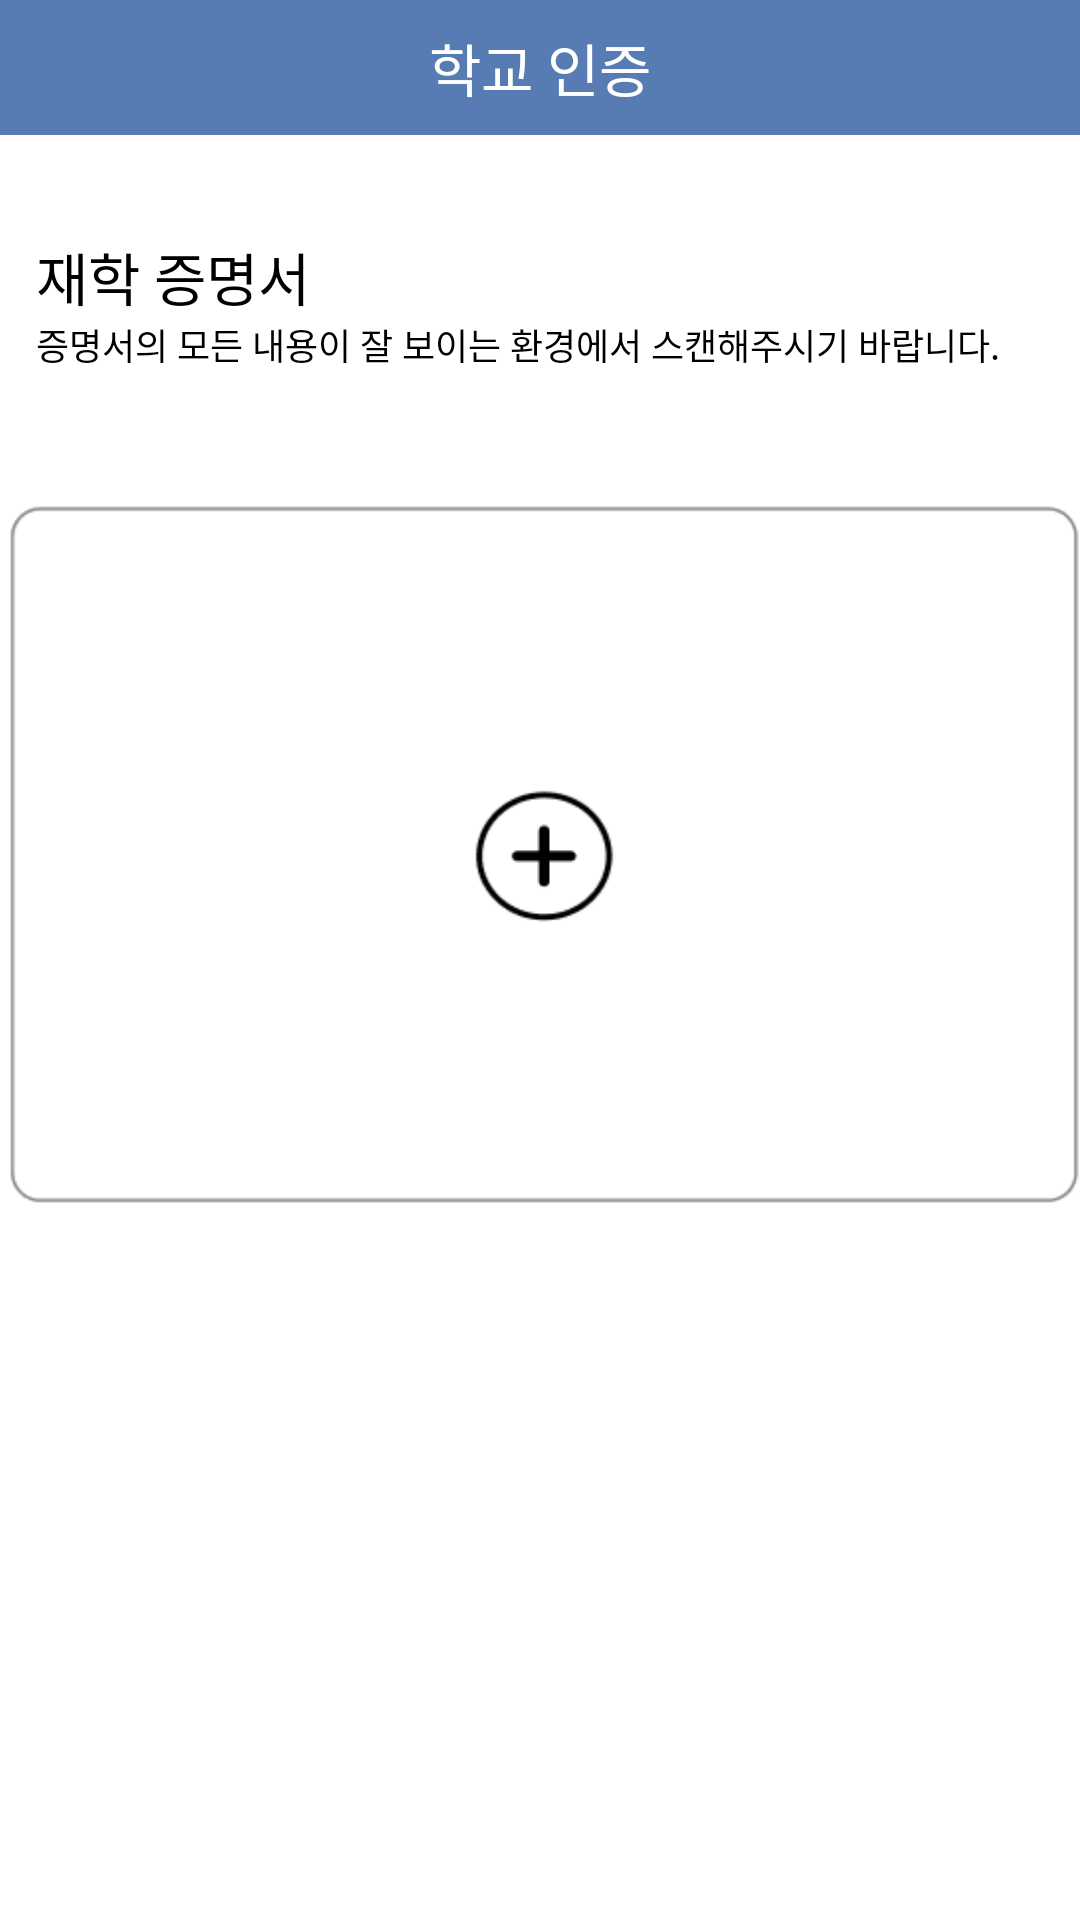

Reconstruct the res/layout file that produces this screen, plus the resources it refers to.
<!-- AndroidManifest.xml: application theme Theme.SungkyulFriends -->
<!-- res/layout/activity_certificate_of_enrollment.xml -->
<?xml version="1.0" encoding="utf-8"?>
<androidx.constraintlayout.widget.ConstraintLayout xmlns:android="http://schemas.android.com/apk/res/android"
    xmlns:app="http://schemas.android.com/apk/res-auto"
    xmlns:tools="http://schemas.android.com/tools"
    android:layout_width="match_parent"
    android:layout_height="match_parent"
    tools:context=".SchoolCheck.certificate_of_enrollment">

    <LinearLayout
        android:layout_width="match_parent"
        android:layout_height="45dp"
        app:layout_constraintTop_toTopOf="parent"
        android:id="@+id/topPanel"
        android:background="#577CB3"
        android:gravity="center_vertical"
        android:orientation="horizontal"
        android:paddingRight="50dp">

        <ImageView
            android:id="@+id/back_arrow"
            android:layout_width="50dp"
            android:layout_height="match_parent"
            android:scaleType="center"
            android:src="@drawable/ic_arrow_left_white" />

        <TextView
            android:layout_width="0dp"
            android:layout_height="wrap_content"
            android:layout_weight="1"
            android:gravity="center"
            android:text="학교 인증"
            android:textColor="@android:color/white"
            android:textSize="19dp" />

    </LinearLayout>

    <TextView
        android:id="@+id/text_1"
        android:layout_width="wrap_content"
        android:layout_height="wrap_content"
        android:text="재학 증명서"
        android:textSize="19dp"
        android:textColor="@color/black"
        app:layout_constraintTop_toBottomOf="@id/topPanel"
        app:layout_constraintLeft_toLeftOf="parent"
        android:layout_marginTop="33dp"
        android:layout_marginLeft="12dp"/>

    <TextView
        android:id="@+id/text_2"
        android:layout_width="wrap_content"
        android:layout_height="wrap_content"
        android:layout_marginLeft="12dp"
        android:text="증명서의 모든 내용이 잘 보이는 환경에서 스캔해주시기 바랍니다."
        android:textColor="@color/black"
        android:textSize="12dp"
        app:layout_constraintLeft_toLeftOf="parent"
        app:layout_constraintTop_toBottomOf="@id/text_1"
        tools:ignore="TextSizeCheck" />

    <ImageButton
        android:layout_width="363dp"
        android:layout_height="237dp"
        android:layout_marginTop="42dp"
        android:background="@drawable/add_button"
        app:layout_constraintLeft_toLeftOf="parent"
        app:layout_constraintRight_toRightOf="parent"
        app:layout_constraintTop_toBottomOf="@id/text_2"
        tools:ignore="SpeakableTextPresentCheck" />


</androidx.constraintlayout.widget.ConstraintLayout>
<!-- resources referenced by this layout -->
<resources>
  <!-- drawable add_button: png bitmap (drawable, 3785 bytes) -->
  <style name="Theme.SungkyulFriends" parent="Theme.MaterialComponents.DayNight.NoActionBar">
          
          <item name="colorPrimary">@color/purple_500</item>
          <item name="colorPrimaryVariant">@color/purple_700</item>
          <item name="colorOnPrimary">@color/white</item>
          
          <item name="colorSecondary">@color/teal_200</item>
          <item name="colorSecondaryVariant">@color/teal_700</item>
          <item name="colorOnSecondary">@color/black</item>
          
          <item name="android:statusBarColor">?attr/colorPrimaryVariant</item>
          
  
          <item name="windowActionBar">false</item>
          <item name="windowNoTitle">true</item>
  
      </style>
  <!-- not gathered from this repository: default colours our renderer supplied (Android Studio template values) -->
  <color name="purple_500">#FF6200EE</color>
  <color name="purple_700">#FF3700B3</color>
  <color name="teal_200">#FF03DAC5</color>
  <color name="teal_700">#FF018786</color>
  <color name="black">#FF000000</color>
  <color name="white">#FFFFFFFF</color>
</resources>
